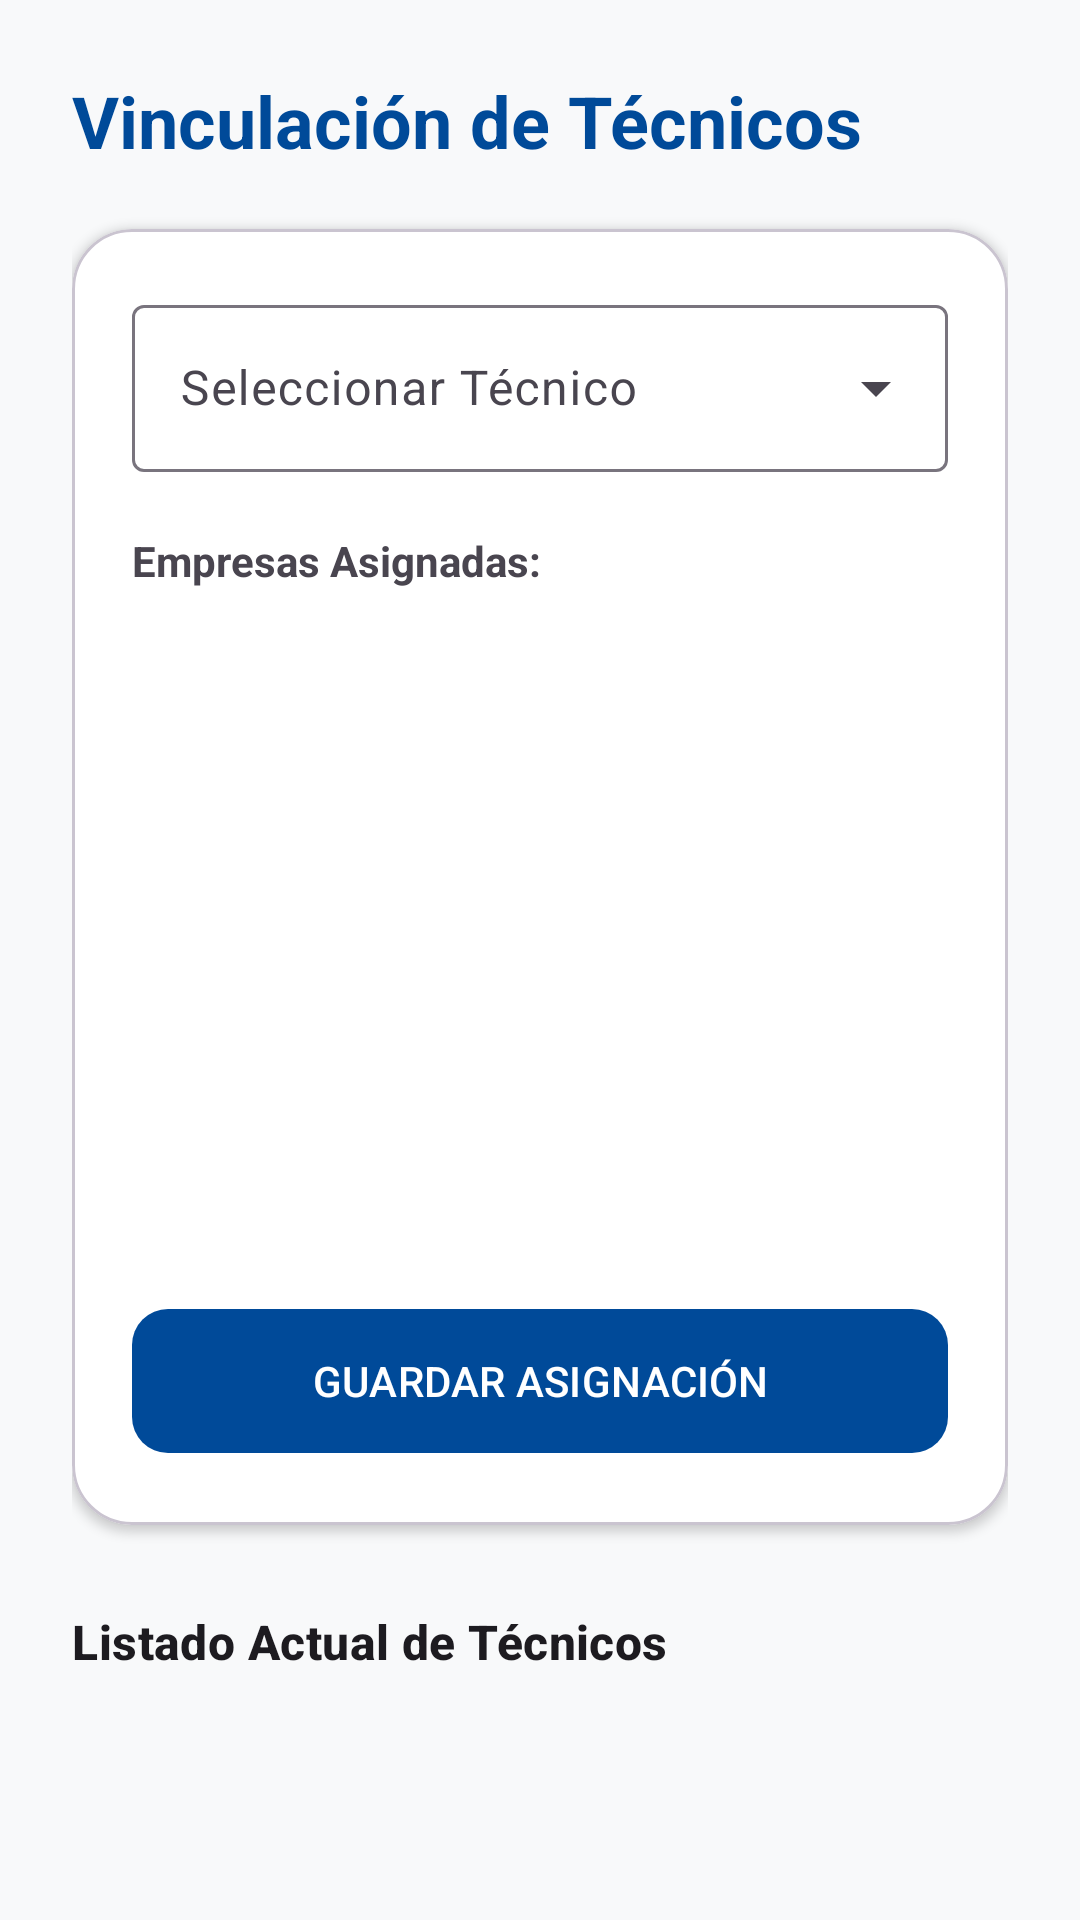

This screen was rendered from an Android layout file. Write that file and the resources it references.
<!-- AndroidManifest.xml: application theme Theme.Deviceappend -->
<!-- res/layout/fragment_tecnicos.xml -->
<?xml version="1.0" encoding="utf-8"?>

<androidx.core.widget.NestedScrollView
    xmlns:android="http://schemas.android.com/apk/res/android"
    xmlns:app="http://schemas.android.com/apk/res-auto"
    android:layout_width="match_parent"
    android:layout_height="match_parent"
    android:fillViewport="true"
    android:background="@color/background">

    <LinearLayout
        android:layout_width="match_parent"
        android:layout_height="wrap_content"
        android:orientation="vertical"
        android:padding="24dp">

        <TextView
            android:layout_width="wrap_content"
            android:layout_height="wrap_content"
            android:text="Vinculación de Técnicos"
            android:textAppearance="?attr/textAppearanceHeadlineSmall"
            android:textColor="?attr/colorPrimary"
            android:textStyle="bold"
            android:layout_marginBottom="20dp" />

        <com.google.android.material.card.MaterialCardView
            android:layout_width="match_parent"
            android:layout_height="wrap_content"
            app:cardCornerRadius="20dp"
            app:cardElevation="2dp"
            app:cardBackgroundColor="@android:color/white"
            android:layout_marginBottom="28dp">

            <LinearLayout
                android:layout_width="match_parent"
                android:layout_height="wrap_content"
                android:orientation="vertical"
                android:padding="20dp">

                <com.google.android.material.textfield.TextInputLayout
                    style="@style/Widget.Material3.TextInputLayout.OutlinedBox.ExposedDropdownMenu"
                    android:layout_width="match_parent"
                    android:layout_height="wrap_content"
                    android:hint="Seleccionar Técnico">
                    <AutoCompleteTextView
                        android:id="@+id/actvTecnico"
                        android:layout_width="match_parent"
                        android:layout_height="wrap_content"
                        android:inputType="none" />
                </com.google.android.material.textfield.TextInputLayout>

                <TextView
                    android:layout_width="wrap_content"
                    android:layout_height="wrap_content"
                    android:text="Empresas Asignadas:"
                    android:textStyle="bold"
                    android:layout_marginTop="20dp"
                    android:layout_marginBottom="8dp"/>

                <androidx.recyclerview.widget.RecyclerView
                    android:id="@+id/rvEmpresasCheck"
                    android:layout_width="match_parent"
                    android:layout_height="200dp"
                    android:nestedScrollingEnabled="true"
                    android:background="@android:color/transparent"
                    android:layout_marginTop="4dp" />

                <com.google.android.material.button.MaterialButton
                    android:id="@+id/btnSubmitAsignacion"
                    android:layout_width="match_parent"
                    android:layout_height="56dp"
                    android:layout_marginTop="24dp"
                    android:text="GUARDAR ASIGNACIÓN"
                    app:cornerRadius="12dp" />

                <com.google.android.material.button.MaterialButton
                    android:id="@+id/btnCancelAsignacion"
                    style="@style/Widget.Material3.Button.TextButton"
                    android:layout_width="match_parent"
                    android:layout_height="wrap_content"
                    android:text="Cancelar Edición"
                    android:textColor="#D32F2F"
                    android:visibility="gone" />
            </LinearLayout>
        </com.google.android.material.card.MaterialCardView>

        <TextView
            android:layout_width="wrap_content"
            android:layout_height="wrap_content"
            android:text="Listado Actual de Técnicos"
            android:textAppearance="?attr/textAppearanceTitleMedium"
            android:textStyle="bold"
            android:layout_marginBottom="12dp" />

        <androidx.recyclerview.widget.RecyclerView
            android:id="@+id/rvTecnicos"
            android:layout_width="match_parent"
            android:layout_height="wrap_content"
            android:nestedScrollingEnabled="false" />

    </LinearLayout>
</androidx.core.widget.NestedScrollView>
<!-- resources referenced by this layout -->
<resources>
  <color name="background">#F8F9FA</color>
  <style name="Theme.Deviceappend" parent="Theme.Material3.DayNight.NoActionBar">
          <item name="colorPrimary">@color/primary</item>
          <item name="colorPrimaryVariant">@color/primary_variant</item>
          <item name="colorSecondary">@color/secondary</item>
          <item name="android:windowBackground">@color/background</item>
          <item name="android:statusBarColor">@color/primary_variant</item>
      </style>
  <color name="primary">#004A99</color>
  <color name="primary_variant">#003366</color>
  <color name="secondary">#FFC107</color>
</resources>
